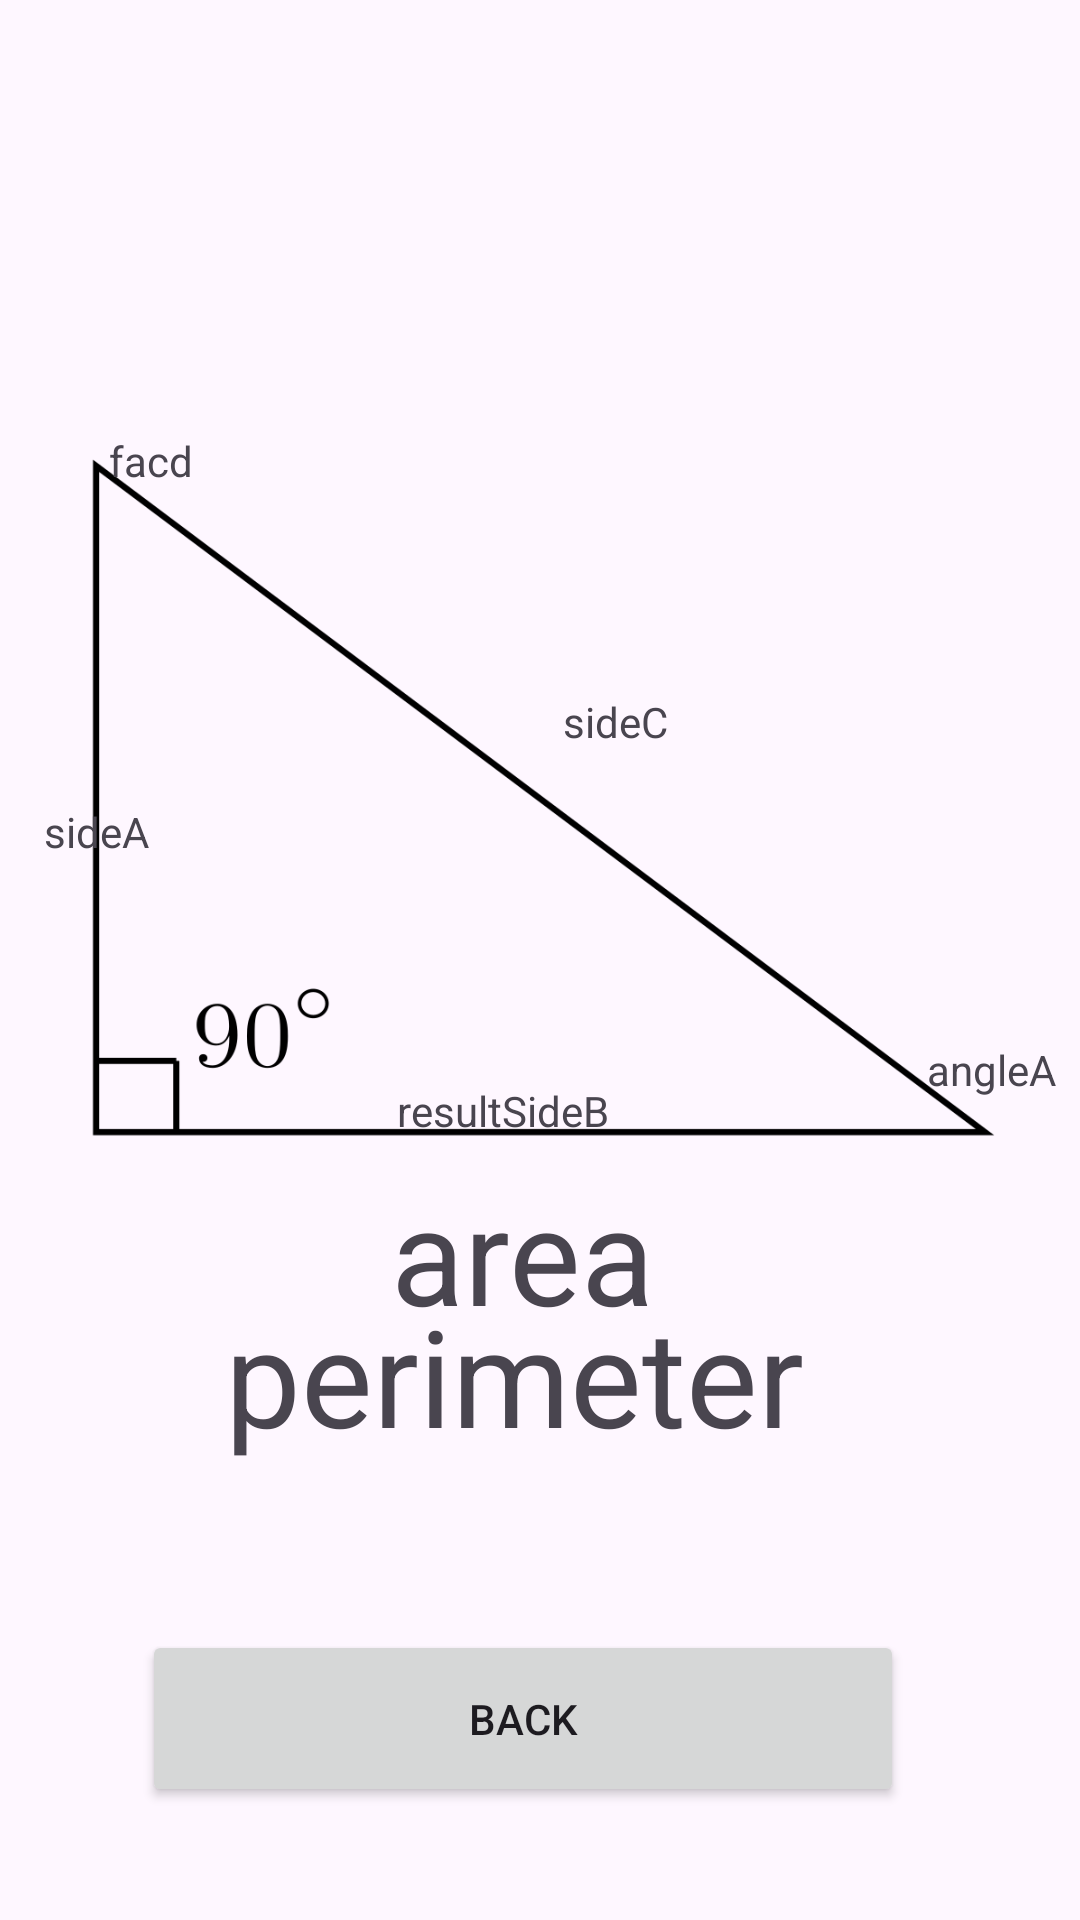

Android layout source for this screen:
<!-- AndroidManifest.xml: application theme Theme.Math10 -->
<!-- res/layout/right_triangle_results.xml -->
<?xml version="1.0" encoding="utf-8"?>
<androidx.constraintlayout.widget.ConstraintLayout xmlns:android="http://schemas.android.com/apk/res/android"
    xmlns:app="http://schemas.android.com/apk/res-auto"
    xmlns:tools="http://schemas.android.com/tools"
    android:layout_width="match_parent"
    android:layout_height="match_parent">

    <androidx.constraintlayout.widget.ConstraintLayout
        android:layout_width="1080px"
        android:layout_height="2400px"/>

    <Button
        android:id="@+id/button2"
        android:layout_width="254dp"
        android:layout_height="59dp"
        android:onClick="closeResults"
        android:text="BACK"
        app:cornerRadius="10dp"
        app:layout_constraintBottom_toBottomOf="parent"
        app:layout_constraintEnd_toEndOf="parent"
        app:layout_constraintHorizontal_bias="0.445"
        app:layout_constraintStart_toStartOf="parent"
        app:layout_constraintTop_toTopOf="parent"
        app:layout_constraintVertical_bias="0.935" />

    <ImageView
        android:id="@+id/imageView"
        android:layout_width="307dp"
        android:layout_height="255dp"
        app:layout_constraintBottom_toBottomOf="parent"
        app:layout_constraintEnd_toEndOf="parent"
        app:layout_constraintStart_toStartOf="parent"
        app:layout_constraintTop_toTopOf="parent"
        app:layout_constraintVertical_bias="0.362"
        app:srcCompat="@drawable/right_angle_triangle" />

    <TextView
        android:id="@+id/resultSideC"
        android:layout_width="wrap_content"
        android:layout_height="wrap_content"
        android:text="sideC"
        app:layout_constraintBottom_toBottomOf="parent"
        app:layout_constraintEnd_toEndOf="parent"
        app:layout_constraintHorizontal_bias="0.577"
        app:layout_constraintStart_toStartOf="parent"
        app:layout_constraintTop_toTopOf="parent"
        app:layout_constraintVertical_bias="0.372" />

    <TextView
        android:id="@+id/resultSideA"
        android:layout_width="wrap_content"
        android:layout_height="wrap_content"
        android:text="sideA"
        app:layout_constraintBottom_toBottomOf="parent"
        app:layout_constraintEnd_toEndOf="parent"
        app:layout_constraintHorizontal_bias="0.045"
        app:layout_constraintStart_toStartOf="parent"
        app:layout_constraintTop_toTopOf="parent"
        app:layout_constraintVertical_bias="0.431" />

    <TextView
        android:id="@+id/resultSideB"
        android:layout_width="wrap_content"
        android:layout_height="wrap_content"
        android:text="resultSideB"
        app:layout_constraintBottom_toBottomOf="parent"
        app:layout_constraintEnd_toEndOf="parent"
        app:layout_constraintHorizontal_bias="0.457"
        app:layout_constraintStart_toStartOf="parent"
        app:layout_constraintTop_toTopOf="parent"
        app:layout_constraintVertical_bias="0.581" />

    <TextView
        android:id="@+id/resultAngleA"
        android:layout_width="wrap_content"
        android:layout_height="wrap_content"
        android:text="angleA"
        app:layout_constraintBottom_toBottomOf="parent"
        app:layout_constraintEnd_toEndOf="parent"
        app:layout_constraintHorizontal_bias="0.975"
        app:layout_constraintStart_toStartOf="parent"
        app:layout_constraintTop_toTopOf="parent"
        app:layout_constraintVertical_bias="0.559" />

    <TextView
        android:id="@+id/resultAngleB"
        android:layout_width="wrap_content"
        android:layout_height="wrap_content"
        android:text="facd"
        app:layout_constraintBottom_toBottomOf="parent"
        app:layout_constraintEnd_toEndOf="parent"
        app:layout_constraintHorizontal_bias="0.109"
        app:layout_constraintStart_toStartOf="parent"
        app:layout_constraintTop_toTopOf="parent"
        app:layout_constraintVertical_bias="0.232" />

    <TextView
        android:id="@+id/areaResult"
        android:layout_width="wrap_content"
        android:layout_height="wrap_content"
        android:text="area"
        android:textAppearance="@style/TextAppearance.AppCompat.Display2"
        app:layout_constraintBottom_toTopOf="@+id/button2"
        app:layout_constraintEnd_toEndOf="parent"
        app:layout_constraintHorizontal_bias="0.479"
        app:layout_constraintStart_toStartOf="parent"
        app:layout_constraintTop_toTopOf="parent"
        app:layout_constraintVertical_bias="0.802" />

    <TextView
        android:id="@+id/perimeterResult"
        android:layout_width="wrap_content"
        android:layout_height="wrap_content"
        android:layout_marginBottom="62dp"
        android:text="perimeter"
        android:textAppearance="@style/TextAppearance.AppCompat.Display2"
        app:layout_constraintBottom_toBottomOf="parent"
        app:layout_constraintEnd_toEndOf="parent"
        app:layout_constraintHorizontal_bias="0.449"
        app:layout_constraintStart_toStartOf="parent"
        app:layout_constraintTop_toTopOf="parent"
        app:layout_constraintVertical_bias="0.827" />
</androidx.constraintlayout.widget.ConstraintLayout>
<!-- resources referenced by this layout -->
<resources>
  <!-- drawable right_angle_triangle: png bitmap (drawable, 9903 bytes) -->
  <style name="Theme.Math10" parent="Base.Theme.Math10" />
  <style name="Base.Theme.Math10" parent="Theme.Material3.DayNight.NoActionBar">
          
           <item name="colorPrimary">@color/lightUI</item>
  
      </style>
  <color name="lightUI">#2b2d42</color>
</resources>
